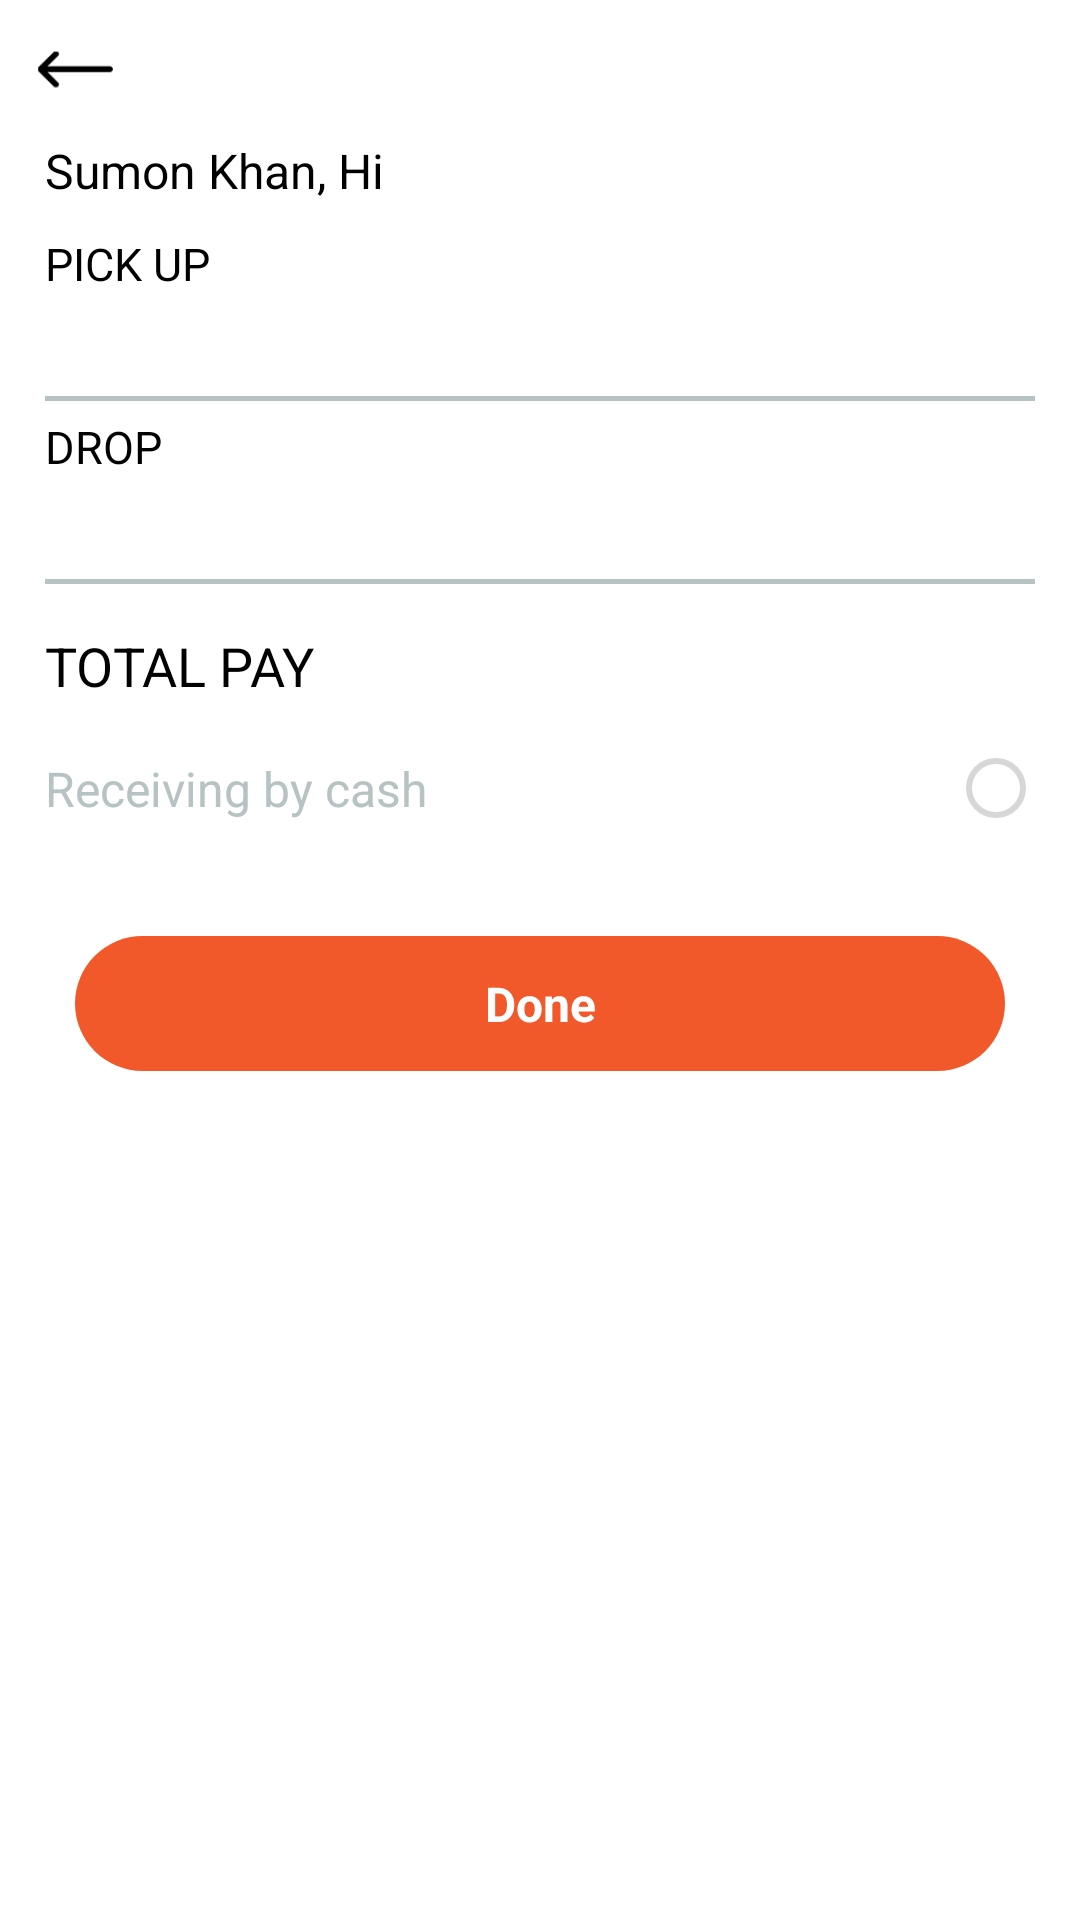

Here is an Android app screen rendered from its layout file. Give the layout XML and the strings, colors and styles it references.
<!-- AndroidManifest.xml: application theme Theme.Whirl -->
<!-- res/layout/activity_payment.xml -->
<?xml version="1.0" encoding="utf-8"?>
<RelativeLayout xmlns:android="http://schemas.android.com/apk/res/android"
    xmlns:app="http://schemas.android.com/apk/res-auto"
    xmlns:tools="http://schemas.android.com/tools"
    android:layout_width="match_parent"
    android:layout_height="match_parent"
    android:orientation="vertical"
    android:background="@color/white"
    >

    <RelativeLayout
        android:id="@+id/rlBlack"
        android:layout_width="wrap_content"
        android:layout_height="26dp"
        android:layout_marginLeft="10dp"
        android:layout_marginTop="10dp">

        <ImageView
            android:layout_width="30dp"
            android:layout_height="30dp"
            android:layout_centerVertical="true"
            android:src="@drawable/backarrow" />
    </RelativeLayout>


    <LinearLayout
        android:layout_width="match_parent"
        android:layout_height="match_parent"
        android:layout_marginTop="10dp"
        android:layout_marginHorizontal="15dp"
        android:orientation="vertical"
        android:layout_below="@+id/rlBlack">
        <TextView
            android:id="@+id/tvName"
            android:layout_width="wrap_content"
            android:layout_height="wrap_content"
            android:text="Sumon Khan, Hi"
            android:textSize="16dp"
            android:textColor="@color/black"/>
        <TextView

            android:layout_width="wrap_content"
            android:layout_height="wrap_content"
            android:layout_marginTop="10dp"
            android:text="PICK UP"
            android:textColor="@color/black"
            android:textSize="15dp" />

        <TextView
            android:id="@+id/tvPickAddress"
            android:layout_width="wrap_content"
            android:layout_height="wrap_content"
            android:layout_marginTop="5dp"
            android:text=""
            android:textColor="@color/gray"
            android:textSize="14dp" />

        <View
            android:layout_width="wrap_content"
            android:layout_height="1.5dp"
            android:layout_marginTop="10dp"
            android:background="@color/gray"/>
        <TextView

            android:layout_width="wrap_content"
            android:layout_height="wrap_content"
            android:layout_marginTop="5dp"

          
            android:text="DROP"
            android:textColor="@color/black"
            android:textSize="15dp" />
        <TextView
            android:id="@+id/tvDropAddress"
            android:layout_width="wrap_content"
            android:layout_height="wrap_content"
            android:layout_marginTop="5dp"
          
            android:text=""
            android:textColor="@color/gray"
            android:textSize="14dp" />
        <View
            android:layout_width="wrap_content"
            android:layout_height="1.5dp"
            android:layout_marginTop="10dp"
            android:background="@color/gray"/>



        <RelativeLayout
            android:layout_width="match_parent"
            android:layout_height="wrap_content"
            android:layout_marginTop="10dp">

            <TextView
                android:layout_width="match_parent"
                android:layout_height="wrap_content"
                android:layout_marginTop="5dp"

                android:text="TOTAL PAY"
                android:textColor="@color/black"
                android:textSize="18dp"


                />

            <TextView
                android:id="@+id/tvAmount"
                android:layout_width="wrap_content"
                android:layout_height="wrap_content"
                android:layout_alignParentEnd="true"
                android:layout_marginTop="5dp"
                android:text=""
                android:textColor="@color/black"
                android:textSize="18dp"


                />


        </RelativeLayout>
        <RelativeLayout
            android:layout_width="match_parent"
            android:layout_height="wrap_content"
            android:layout_marginTop="10dp">

            <TextView
                android:layout_width="match_parent"
                android:layout_height="wrap_content"
                android:layout_marginTop="8dp"

                android:text="Receiving by cash"
                android:textColor="@color/gray"
                android:textSize="16dp"


                />

            <RadioButton
                android:id="@+id/rbPaymentStatus"
                android:layout_width="29dp"
                android:layout_height="33dp"
                android:layout_alignParentEnd="true"
                android:layout_centerVertical="true"
                android:layout_marginTop="5dp"
                android:layout_marginEnd="0dp"
                android:enabled="false"
                 />





        </RelativeLayout>

        <TextView
            android:id="@+id/tvSubmit"
            android:layout_width="match_parent"
            android:layout_height="45dp"
            android:layout_marginHorizontal="10dp"
            android:layout_marginTop="30dp"
            android:layout_marginBottom="20dp"
            android:background="@drawable/rectangle_yellow"
            android:gravity="center"
            android:text="Done"
            android:textColor="@color/white"
            android:textSize="16sp"
            android:textStyle="bold" />


    </LinearLayout>
    <RelativeLayout
        android:id="@+id/rlPaymentPopup"
        android:layout_width="match_parent"
        android:layout_height="match_parent"
        android:clickable="true"
        android:visibility="gone"
        android:background="@color/trans">
        <include layout="@layout/payment__popup"/>

    </RelativeLayout>




    <RelativeLayout
        android:id="@+id/rlLoader"
        android:layout_width="match_parent"
        android:layout_height="match_parent"
        android:clickable="true"
        android:visibility="gone">

        <include layout="@layout/loader_layout" />

    </RelativeLayout>

</RelativeLayout>
<!-- res/layout/payment__popup.xml (included above) -->
<?xml version="1.0" encoding="utf-8"?>
<androidx.cardview.widget.CardView xmlns:android="http://schemas.android.com/apk/res/android"
    android:layout_width="match_parent"
    xmlns:app="http://schemas.android.com/apk/res-auto"
    app:cardElevation="10dp"
    app:cardCornerRadius="15dp"
    android:layout_centerVertical="true"
    android:layout_margin="10dp"
    android:layout_height="wrap_content">

    <LinearLayout
        xmlns:tools="http://schemas.android.com/tools"
        android:layout_width="match_parent"
        android:layout_height="match_parent"
        android:background="@color/white"
        >

        <LinearLayout

            android:layout_width="match_parent"
            android:layout_height="wrap_content"
            android:orientation="vertical"
            android:padding="16dp">

            <LinearLayout
                android:layout_width="wrap_content"
                android:layout_height="wrap_content"
                android:orientation="vertical"
                android:layout_gravity="center"
                >

                <ImageView
                    android:layout_width="80dp"
                    android:layout_height="80dp"
                    android:layout_gravity="center"
                    android:src="@drawable/check_icon" />

            </LinearLayout>

            <TextView
                android:layout_width="280dp"
                android:layout_height="wrap_content"
                android:layout_marginTop="10dp"
                android:layout_gravity="center"
                
                android:textSize="22dp"
                android:singleLine="true"
                android:textColor="@color/black"
                android:text="Payment Successful ! !"
                android:textAlignment="center" />

            <TextView
                android:layout_width="172dp"
                android:layout_height="35dp"
                android:layout_marginTop="11dp"
               
                android:textSize="11dp"
                android:textColor="@color/black"
                android:layout_gravity="center"
                android:text="Your payment has been paid successfully.
"
                android:textAlignment="center" />

            <androidx.cardview.widget.CardView
                android:id="@+id/okayCaerdview_payment_done"
                android:layout_width="match_parent"
                android:layout_height="35dp"
                android:layout_marginTop="15dp"
                android:layout_marginHorizontal="20dp"
                android:layout_gravity="center"
                app:cardBackgroundColor="@color/redbtn"
                app:cardCornerRadius="56dp">

                <TextView
                    android:id="@+id/tvOk"
                    android:layout_width="wrap_content"
                    android:layout_height="24dp"
                    android:layout_gravity="center"
                    android:textColor="@color/white"
                    android:gravity="center"
                    android:text="Okay"
                    android:textSize="16dp" />

            </androidx.cardview.widget.CardView>
        </LinearLayout>
    </LinearLayout>
</androidx.cardview.widget.CardView>
<!-- res/layout/loader_layout.xml (included above) -->
<?xml version="1.0" encoding="utf-8"?>
<RelativeLayout
    xmlns:android="http://schemas.android.com/apk/res/android"
    android:layout_width="match_parent"
    android:layout_height="match_parent"
   >
    <com.github.ybq.android.spinkit.SpinKitView
        xmlns:app="http://schemas.android.com/apk/res-auto"
        android:id="@+id/spin_kit"
        style="@style/SpinKitView.Small.Circle"
        android:layout_width="70dp"
        android:layout_height="70dp"
        android:layout_gravity="center"
        app:SpinKit_Color="@color/redbtn"
        android:layout_centerInParent="true"/>

</RelativeLayout>
<!-- resources referenced by this layout -->
<resources>
  <color name="black">#FF000000</color>
  <color name="gray">#b7C3C2</color>
  <color name="redbtn">#f1592b</color>
  <color name="trans">#80000000</color>
  <color name="white">#FFFFFFFF</color>
  <!-- drawable backarrow: png bitmap (drawable, 20002 bytes) -->
  <!-- drawable rectangle_yellow (drawable) -->
  <?xml version="1.0" encoding="UTF-8"?>
      <shape xmlns:android="http://schemas.android.com/apk/res/android">
  
      <solid android:color="@color/redbtn"/>
  
      <corners android:radius="25dp"/>
  
  </shape>
  <style name="Theme.Whirl" parent="Theme.MaterialComponents.DayNight.NoActionBar">
          
          <item name="colorPrimary">@color/gray</item>
          <item name="colorPrimaryVariant">@color/gray</item>
          <item name="colorOnPrimary">@color/white</item>
          
          <item name="colorSecondary">@color/teal_200</item>
          <item name="colorSecondaryVariant">@color/teal_700</item>
          <item name="colorOnSecondary">@color/black</item>
          
          <item name="android:statusBarColor" tools:targetApi="l">?attr/colorPrimaryVariant</item>
          
      </style>
  <color name="teal_200">#FF03DAC5</color>
  <color name="teal_700">#FF018786</color>
</resources>
